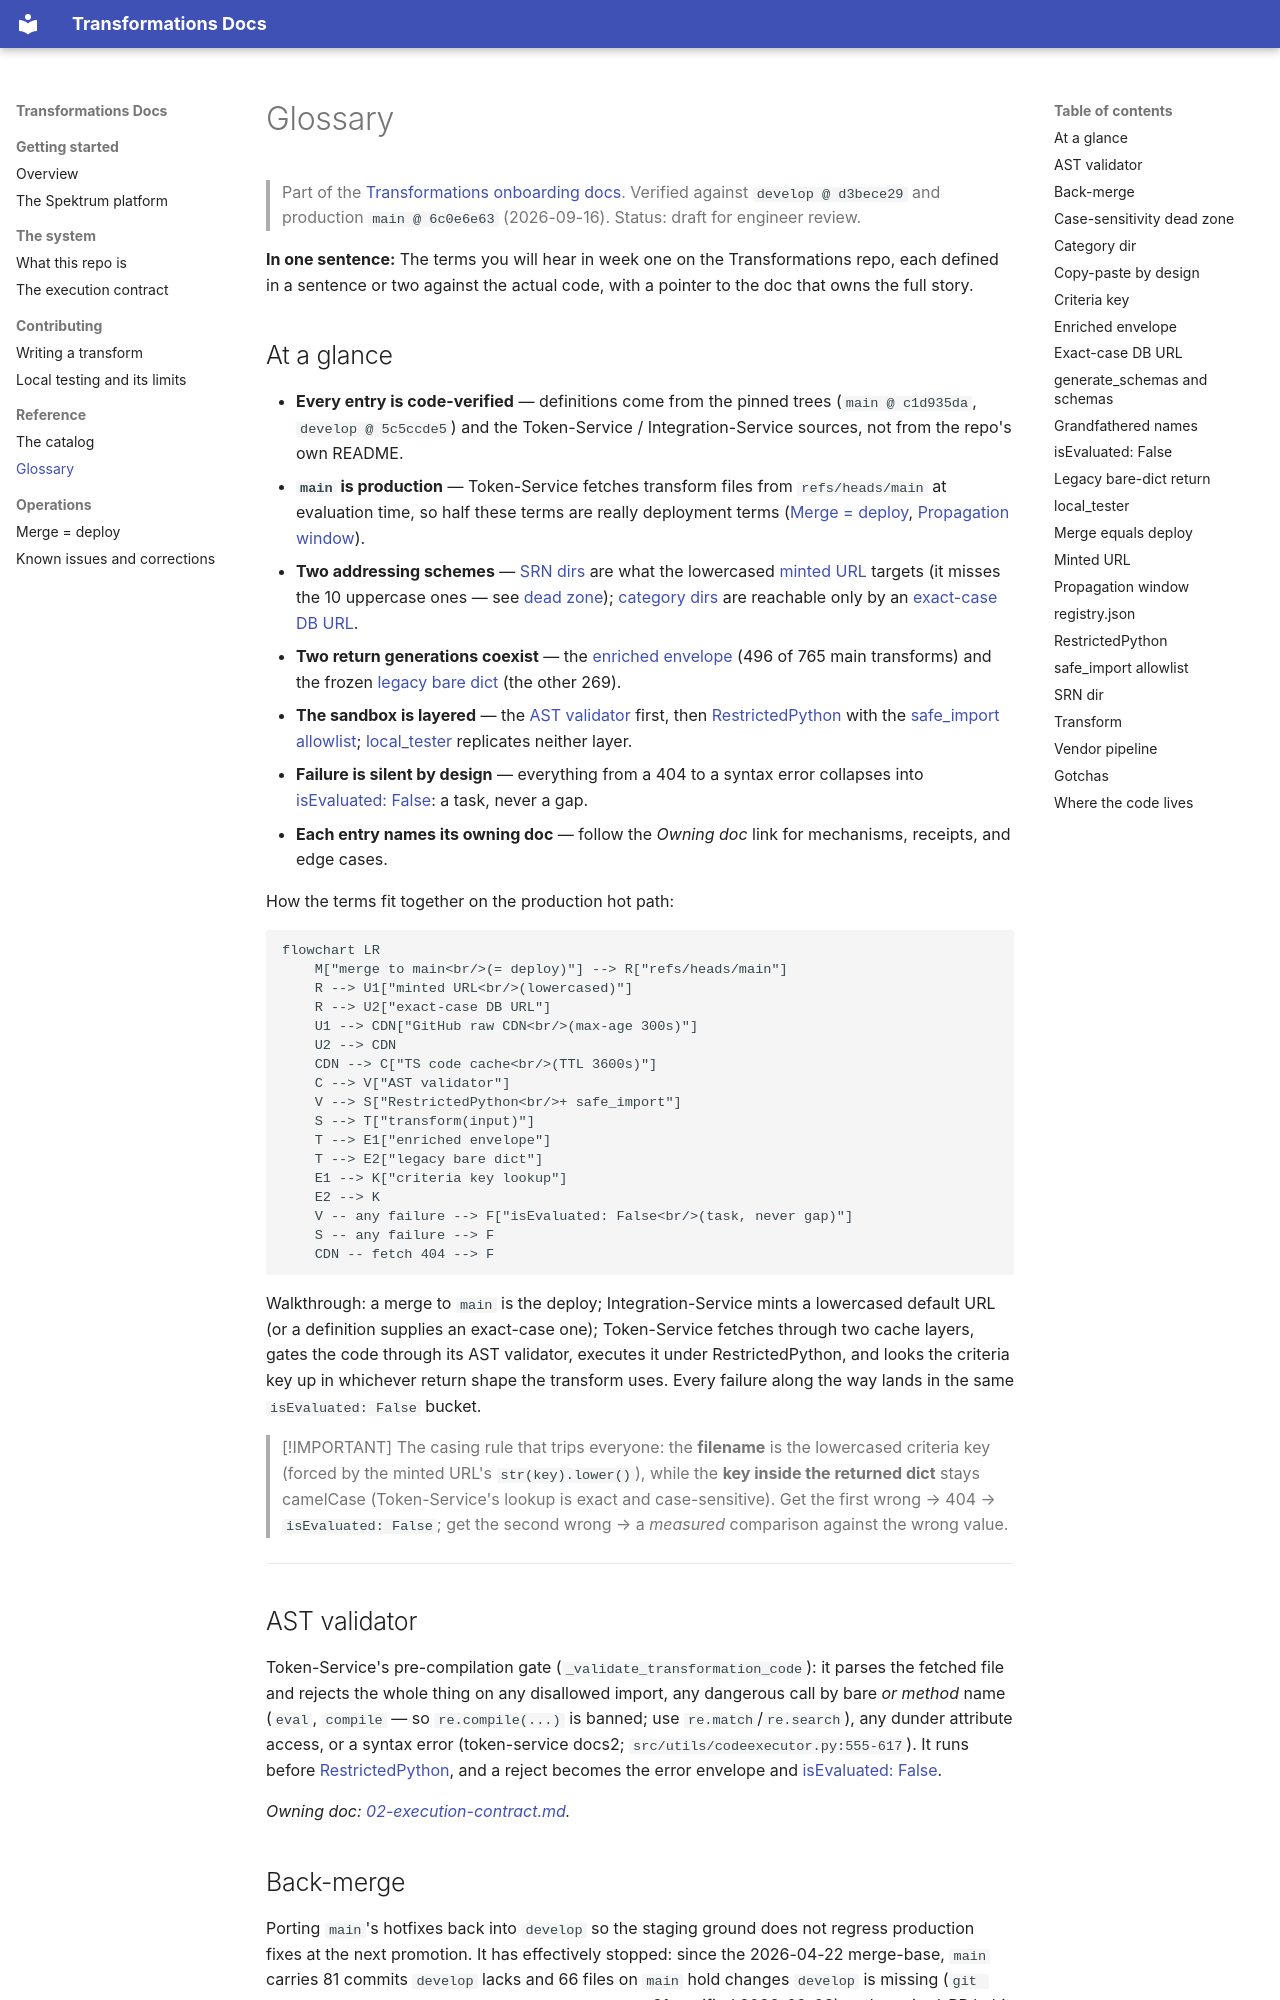

repository: spektrum-labs/Transformations · page: GLOSSARY.html · generator: mkdocs

# Glossary

> Part of the [Transformations onboarding docs](README.md). Verified against `develop @ d3bece29` and production `main @ 6c0e6e63` (2026-09-16). Status: draft for engineer review.

**In one sentence:** The terms you will hear in week one on the Transformations repo, each defined in a sentence or two against the actual code, with a pointer to the doc that owns the full story.

## At a glance

- **Every entry is code-verified** — definitions come from the pinned trees (`main @ c1d935da`, `develop @ 5c5ccde5`) and the Token-Service / Integration-Service sources, not from the repo's own README.
- **`main` is production** — Token-Service fetches transform files from `refs/heads/main` at evaluation time, so half these terms are really deployment terms ([Merge = deploy](#merge-equals-deploy), [Propagation window](#propagation-window)).
- **Two addressing schemes** — [SRN dirs](#srn-dir) are what the lowercased [minted URL](#minted-url) targets (it misses the 10 uppercase ones — see [dead zone](#case-sensitivity-dead-zone)); [category dirs](#category-dir) are reachable only by an [exact-case DB URL](#exact-case-db-url).
- **Two return generations coexist** — the [enriched envelope](#enriched-envelope) (496 of 765 main transforms) and the frozen [legacy bare dict](#legacy-bare-dict-return) (the other 269).
- **The sandbox is layered** — the [AST validator](#ast-validator) first, then [RestrictedPython](#restrictedpython) with the [safe_import allowlist](#safe_import-allowlist); [local_tester](#local_tester) replicates neither layer.
- **Failure is silent by design** — everything from a 404 to a syntax error collapses into [isEvaluated: False](#isevaluated-false): a task, never a gap.
- **Each entry names its owning doc** — follow the *Owning doc* link for mechanisms, receipts, and edge cases.

How the terms fit together on the production hot path:

```mermaid
flowchart LR
    M["merge to main<br/>(= deploy)"] --> R["refs/heads/main"]
    R --> U1["minted URL<br/>(lowercased)"]
    R --> U2["exact-case DB URL"]
    U1 --> CDN["GitHub raw CDN<br/>(max-age 300s)"]
    U2 --> CDN
    CDN --> C["TS code cache<br/>(TTL 3600s)"]
    C --> V["AST validator"]
    V --> S["RestrictedPython<br/>+ safe_import"]
    S --> T["transform(input)"]
    T --> E1["enriched envelope"]
    T --> E2["legacy bare dict"]
    E1 --> K["criteria key lookup"]
    E2 --> K
    V -- any failure --> F["isEvaluated: False<br/>(task, never gap)"]
    S -- any failure --> F
    CDN -- fetch 404 --> F
```

Walkthrough: a merge to `main` is the deploy; Integration-Service mints a lowercased default URL (or a definition supplies an exact-case one); Token-Service fetches through two cache layers, gates the code through its AST validator, executes it under RestrictedPython, and looks the criteria key up in whichever return shape the transform uses. Every failure along the way lands in the same `isEvaluated: False` bucket.

> [!IMPORTANT]
> The casing rule that trips everyone: the **filename** is the lowercased criteria key (forced by the minted URL's `str(key).lower()`), while the **key inside the returned dict** stays camelCase (Token-Service's lookup is exact and case-sensitive). Get the first wrong → 404 → `isEvaluated: False`; get the second wrong → a *measured* comparison against the wrong value.

---

## AST validator

Token-Service's pre-compilation gate (`_validate_transformation_code`): it parses the fetched file and rejects the whole thing on any disallowed import, any dangerous call by bare *or method* name (`eval`, `compile` — so `re.compile(...)` is banned; use `re.match`/`re.search`), any dunder attribute access, or a syntax error (token-service docs2; `src/utils/codeexecutor.py:555-617`). It runs before [RestrictedPython](#restrictedpython), and a reject becomes the error envelope and [isEvaluated: False](#isevaluated-false).

*Owning doc: [02-execution-contract.md](02-execution-contract.md).*
